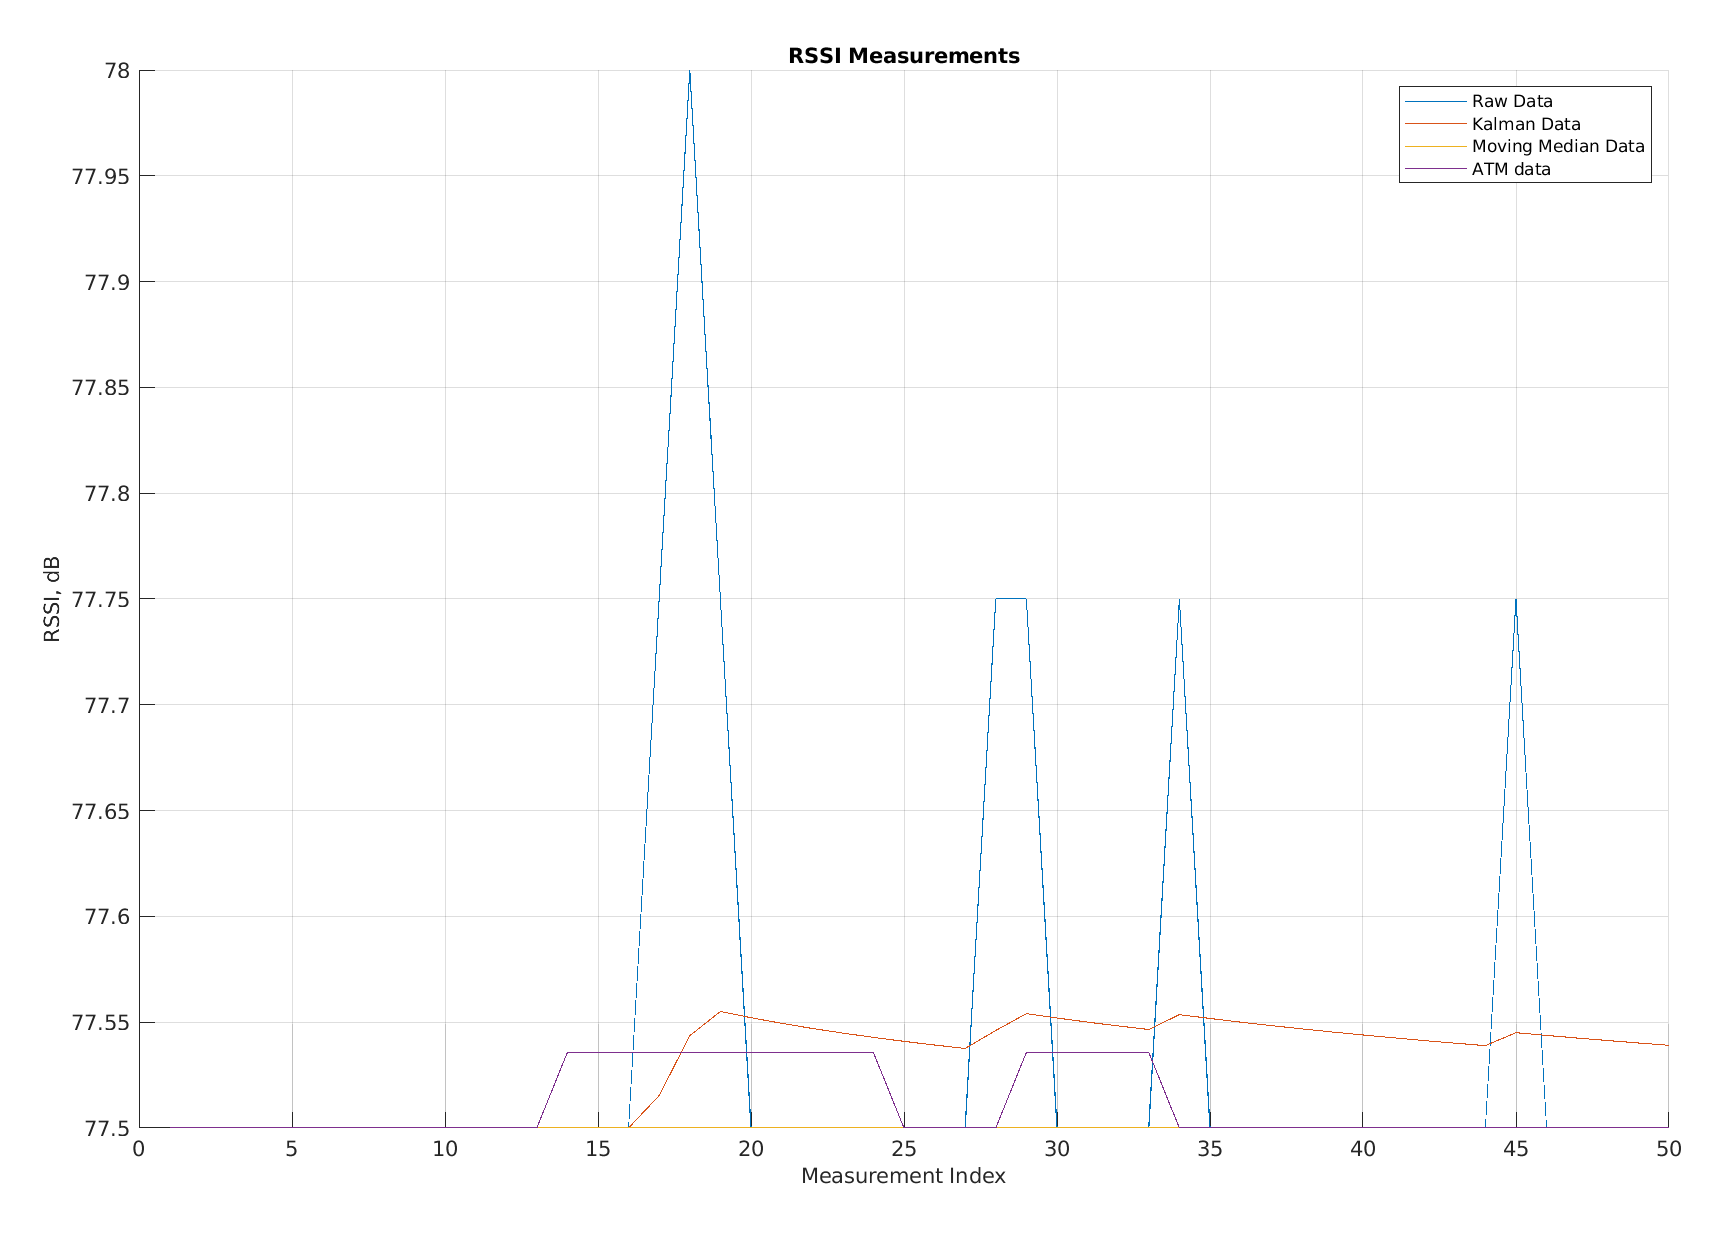

The table this chart was drawn from, first rows:
Raw Data, Kalman Data, Moving Average Data, app.FilteredATM
77.5, 77.5, 77.5, 77.5
77.5, 77.5, 77.5, 77.5
77.5, 77.5, 77.5, 77.5
77.5, 77.5, 77.5, 77.5
77.5, 77.5, 77.5, 77.5
77.5, 77.5, 77.5, 77.5
77.5, 77.5, 77.5, 77.5
77.5, 77.5, 77.5, 77.5
77.5, 77.5, 77.5, 77.5
77.5, 77.5, 77.5, 77.5
77.5, 77.5, 77.5, 77.5
77.5, 77.5, 77.5, 77.5
77.5, 77.5, 77.5, 77.5
77.5, 77.5, 77.5, 77.54
77.5, 77.5, 77.5, 77.54
77.5, 77.5, 77.5, 77.54
77.75, 77.52, 77.5, 77.54
78, 77.54, 77.5, 77.54
77.75, 77.56, 77.5, 77.54
77.5, 77.55, 77.5, 77.54
77.5, 77.55, 77.5, 77.54
77.5, 77.55, 77.5, 77.54
77.5, 77.54, 77.5, 77.54
77.5, 77.54, 77.5, 77.54
77.5, 77.54, 77.5, 77.5
77.5, 77.54, 77.5, 77.5
77.5, 77.54, 77.5, 77.5
77.75, 77.55, 77.5, 77.5
77.75, 77.55, 77.5, 77.54
77.5, 77.55, 77.5, 77.54
77.5, 77.55, 77.5, 77.54
77.5, 77.55, 77.5, 77.54
77.5, 77.55, 77.5, 77.54
77.75, 77.55, 77.5, 77.5
77.5, 77.55, 77.5, 77.5
77.5, 77.55, 77.5, 77.5
77.5, 77.55, 77.5, 77.5
77.5, 77.55, 77.5, 77.5
77.5, 77.55, 77.5, 77.5
77.5, 77.54, 77.5, 77.5
77.5, 77.54, 77.5, 77.5
77.5, 77.54, 77.5, 77.5
77.5, 77.54, 77.5, 77.5
77.5, 77.54, 77.5, 77.5
77.75, 77.55, 77.5, 77.5
77.5, 77.54, 77.5, 77.5
77.5, 77.54, 77.5, 77.5
77.5, 77.54, 77.5, 77.5
77.5, 77.54, 77.5, 77.5
77.5, 77.54, 77.5, 77.5
